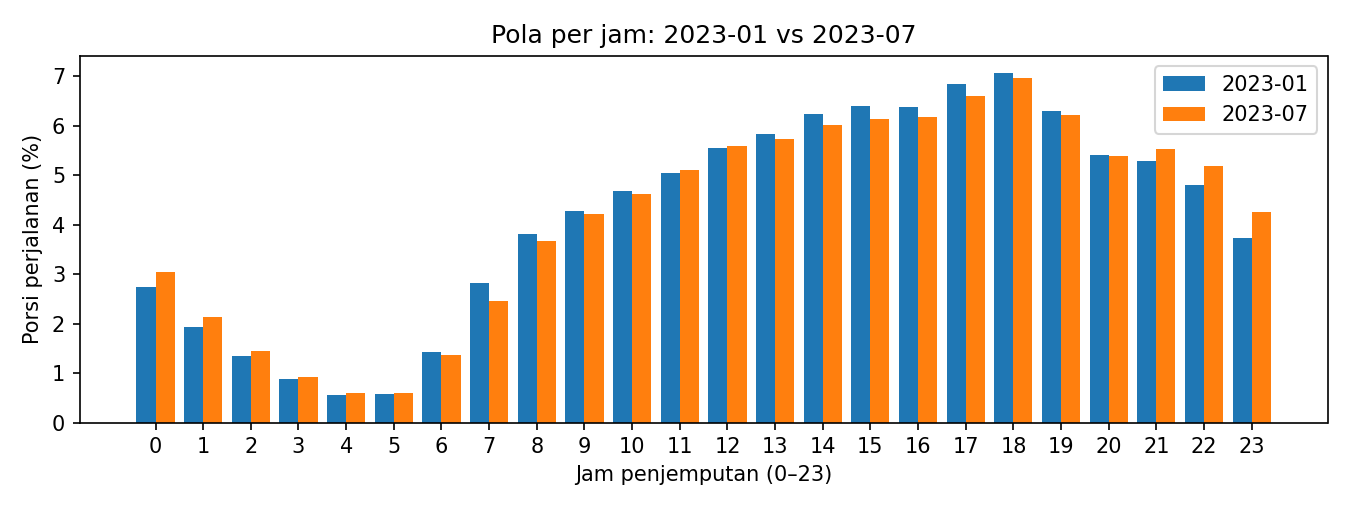

Source data for this figure (header and first rows):
jam, jumlah_2023-01, jumlah_2023-07, porsi_2023-01_%, porsi_2023-07_%
0, 82289, 85987, 2.75, 3.05
1, 57766, 59980, 1.93, 2.13
2, 40445, 40812, 1.35, 1.45
3, 26146, 26000, 0.88, 0.92
4, 16618, 16637, 0.56, 0.59
5, 16940, 16913, 0.57, 0.6
6, 42300, 38422, 1.42, 1.36
7, 84569, 69358, 2.83, 2.46
8, 114064, 103647, 3.82, 3.68
9, 127988, 118788, 4.28, 4.22
10, 140230, 130529, 4.69, 4.63
11, 150539, 143780, 5.04, 5.1
12, 165714, 157384, 5.55, 5.59
13, 174183, 161822, 5.83, 5.74
14, 186741, 169475, 6.25, 6.01
15, 191392, 172601, 6.41, 6.13
16, 190689, 173983, 6.38, 6.17
17, 204399, 186220, 6.84, 6.61
18, 210858, 195988, 7.06, 6.96
19, 188347, 175235, 6.31, 6.22
20, 161789, 151925, 5.42, 5.39
21, 157770, 156152, 5.28, 5.54
22, 143800, 146257, 4.81, 5.19
23, 111335, 119762, 3.73, 4.25
